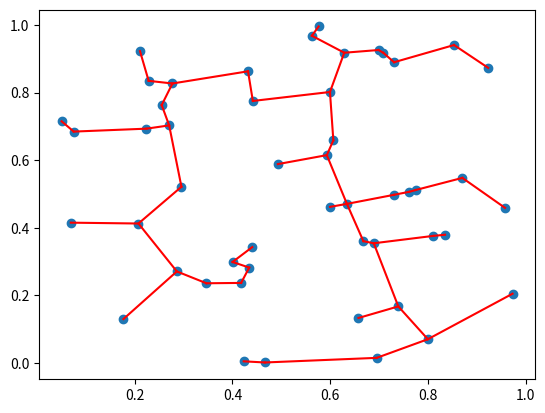

Write Python code to recreate this figure.
# -*- coding: utf-8 -*-

"""
Prim's algorithm https://en.wikipedia.org/wiki/Prim%27s_algorithm
[redacted]
http://peekaboo-vision.blogspot.fi/2012/02/simplistic-minimum-spanning-tree-in.html
"""

import numpy as np 
 
def minimum_spanning_tree(X, copy_X=True):
    """X are edge weights of fully connected graph"""
    if copy_X:
        X = X.copy()
 
    if X.shape[0] != X.shape[1]:
        raise ValueError("X needs to be square matrix of edge weights")
    n_vertices = X.shape[0]
    spanning_edges = []
     
    # initialize with node 0:                                                                                         
    visited_vertices = [0]                                                                                            
    num_visited = 1
    # exclude self connections:
    diag_indices = np.arange(n_vertices)
    X[diag_indices, diag_indices] = np.inf
     
    while num_visited != n_vertices:
        new_edge = np.argmin(X[visited_vertices], axis=None)
        # 2d encoding of new_edge from flat, get correct indices                                                      
        new_edge = divmod(new_edge, n_vertices)
        new_edge = [visited_vertices[new_edge[0]], new_edge[1]]                                                       
        # add edge to tree
        spanning_edges.append(new_edge)
        visited_vertices.append(new_edge[1])
        # remove all edges inside current tree
        X[visited_vertices, new_edge[1]] = np.inf
        X[new_edge[1], visited_vertices] = np.inf                                                                     
        num_visited += 1
    return np.vstack(spanning_edges)
 
 
def test_mst():
    from scipy.spatial.distance import pdist, squareform
    import matplotlib.pyplot as plt

    P = np.random.uniform(size=(50, 2))
 
    X = squareform(pdist(P))
    edge_list = minimum_spanning_tree(X)
    plt.scatter(P[:, 0], P[:, 1])
     
    for edge in edge_list:
        i, j = edge
        plt.plot([P[i, 0], P[j, 0]], [P[i, 1], P[j, 1]], c='r')
    plt.show()
 
if __name__ == "__main__":
    test_mst()